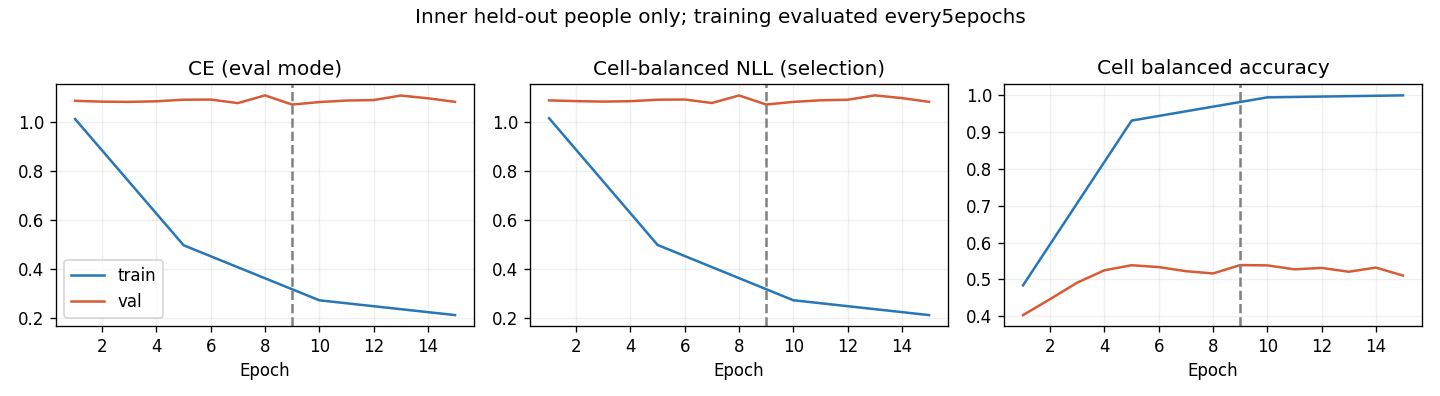

Data behind this chart, as committed beside it:
epoch, optimization_ce, train_ce, train_cell_nll, train_cell_ba, val_ce, val_cell_nll, val_cell_ba, raw_val_ce, raw_val_cell_nll, raw_val_cell_ba
1, 1.133, 1.014, 1.014, 0.4841, 1.088, 1.087, 0.4031, 1.088, 1.087, 0.4031
2, 1.026, , , , 1.085, 1.084, 0.4467, 1.085, 1.084, 0.4467
3, 0.9462, , , , 1.084, 1.082, 0.4914, 1.084, 1.082, 0.4914
4, 0.8442, , , , 1.086, 1.083, 0.5248, 1.086, 1.083, 0.5248
5, 0.7794, 0.4965, 0.4967, 0.9315, 1.093, 1.09, 0.5386, 1.093, 1.09, 0.5386
6, 0.7242, , , , 1.093, 1.09, 0.5335, 1.093, 1.09, 0.5335
7, 0.687, , , , 1.079, 1.076, 0.5224, 1.079, 1.076, 0.5224
8, 0.661, , , , 1.11, 1.107, 0.5163, 1.11, 1.107, 0.5163
9, 0.6463, , , , 1.073, 1.07, 0.5389, 1.073, 1.07, 0.5389
10, 0.6187, 0.2712, 0.2711, 0.9946, 1.083, 1.081, 0.5382, 1.083, 1.081, 0.5382
11, 0.6049, , , , 1.089, 1.087, 0.5274, 1.089, 1.087, 0.5274
12, 0.602, , , , 1.091, 1.089, 0.5312, 1.091, 1.089, 0.5312
13, 0.5938, , , , 1.109, 1.107, 0.5209, 1.109, 1.107, 0.5209
14, 0.5851, , , , 1.098, 1.096, 0.5322, 1.098, 1.096, 0.5322
15, 0.5801, 0.2106, 0.2106, 1.0, 1.084, 1.081, 0.5105, 1.084, 1.081, 0.5105
